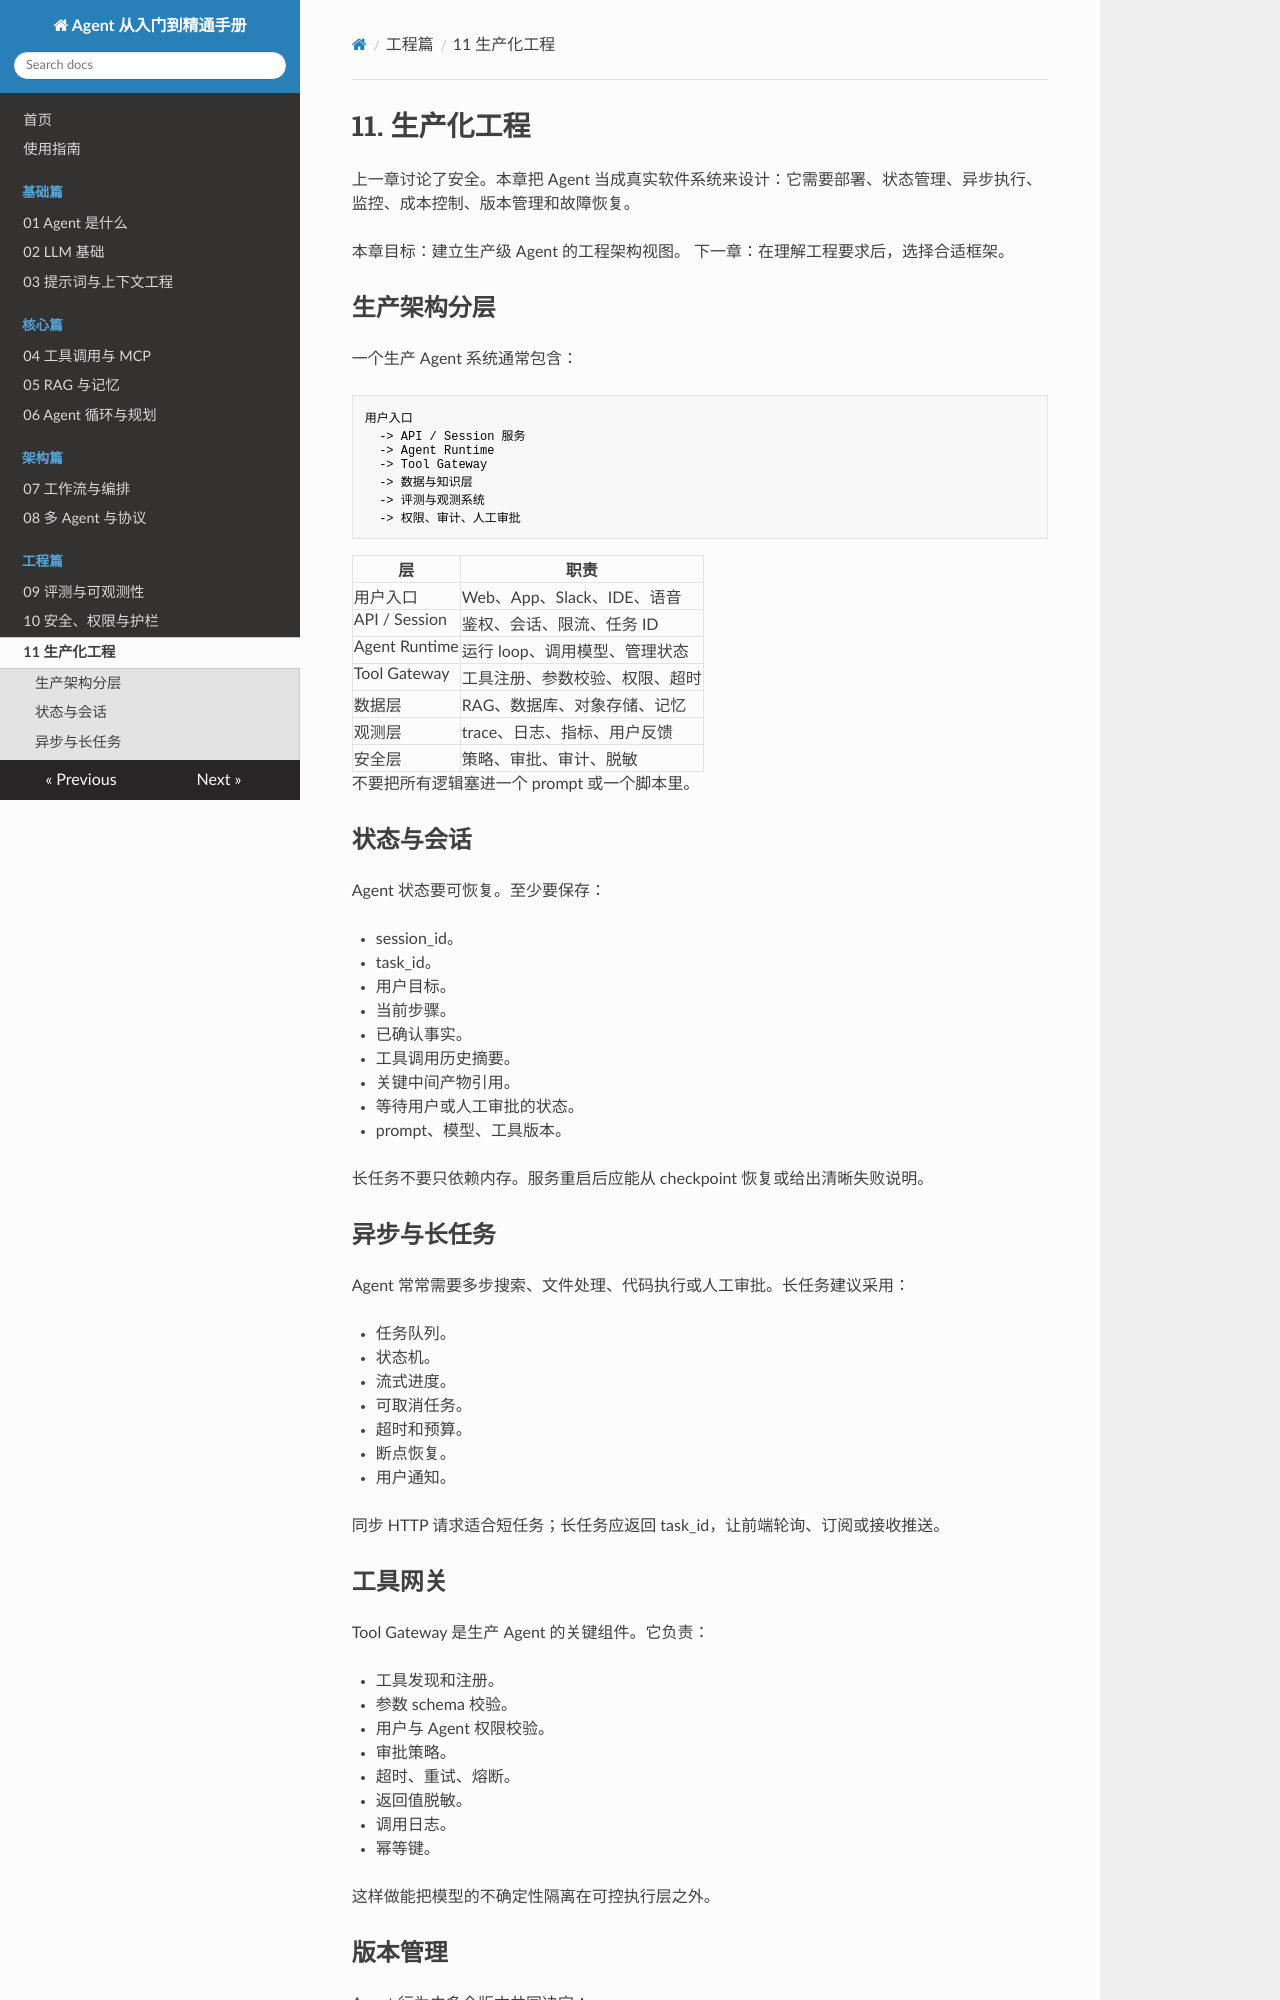

repository: SimonShuXY/Interfiew_question · page: 11-production-engineering/index.html · generator: mkdocs

# 11. 生产化工程

上一章讨论了安全。本章把 Agent 当成真实软件系统来设计：它需要部署、状态管理、异步执行、监控、成本控制、版本管理和故障恢复。

本章目标：建立生产级 Agent 的工程架构视图。
下一章：在理解工程要求后，选择合适框架。

## 生产架构分层

一个生产 Agent 系统通常包含：

```text
用户入口
  -> API / Session 服务
  -> Agent Runtime
  -> Tool Gateway
  -> 数据与知识层
  -> 评测与观测系统
  -> 权限、审计、人工审批
```

| 层 | 职责 |
| --- | --- |
| 用户入口 | Web、App、Slack、IDE、语音 |
| API / Session | 鉴权、会话、限流、任务 ID |
| Agent Runtime | 运行 loop、调用模型、管理状态 |
| Tool Gateway | 工具注册、参数校验、权限、超时 |
| 数据层 | RAG、数据库、对象存储、记忆 |
| 观测层 | trace、日志、指标、用户反馈 |
| 安全层 | 策略、审批、审计、脱敏 |

不要把所有逻辑塞进一个 prompt 或一个脚本里。

## 状态与会话

Agent 状态要可恢复。至少要保存：

- session_id。
- task_id。
- 用户目标。
- 当前步骤。
- 已确认事实。
- 工具调用历史摘要。
- 关键中间产物引用。
- 等待用户或人工审批的状态。
- prompt、模型、工具版本。

长任务不要只依赖内存。服务重启后应能从 checkpoint 恢复或给出清晰失败说明。

## 异步与长任务

Agent 常常需要多步搜索、文件处理、代码执行或人工审批。长任务建议采用：

- 任务队列。
- 状态机。
- 流式进度。
- 可取消任务。
- 超时和预算。
- 断点恢复。
- 用户通知。

同步 HTTP 请求适合短任务；长任务应返回 task_id，让前端轮询、订阅或接收推送。
